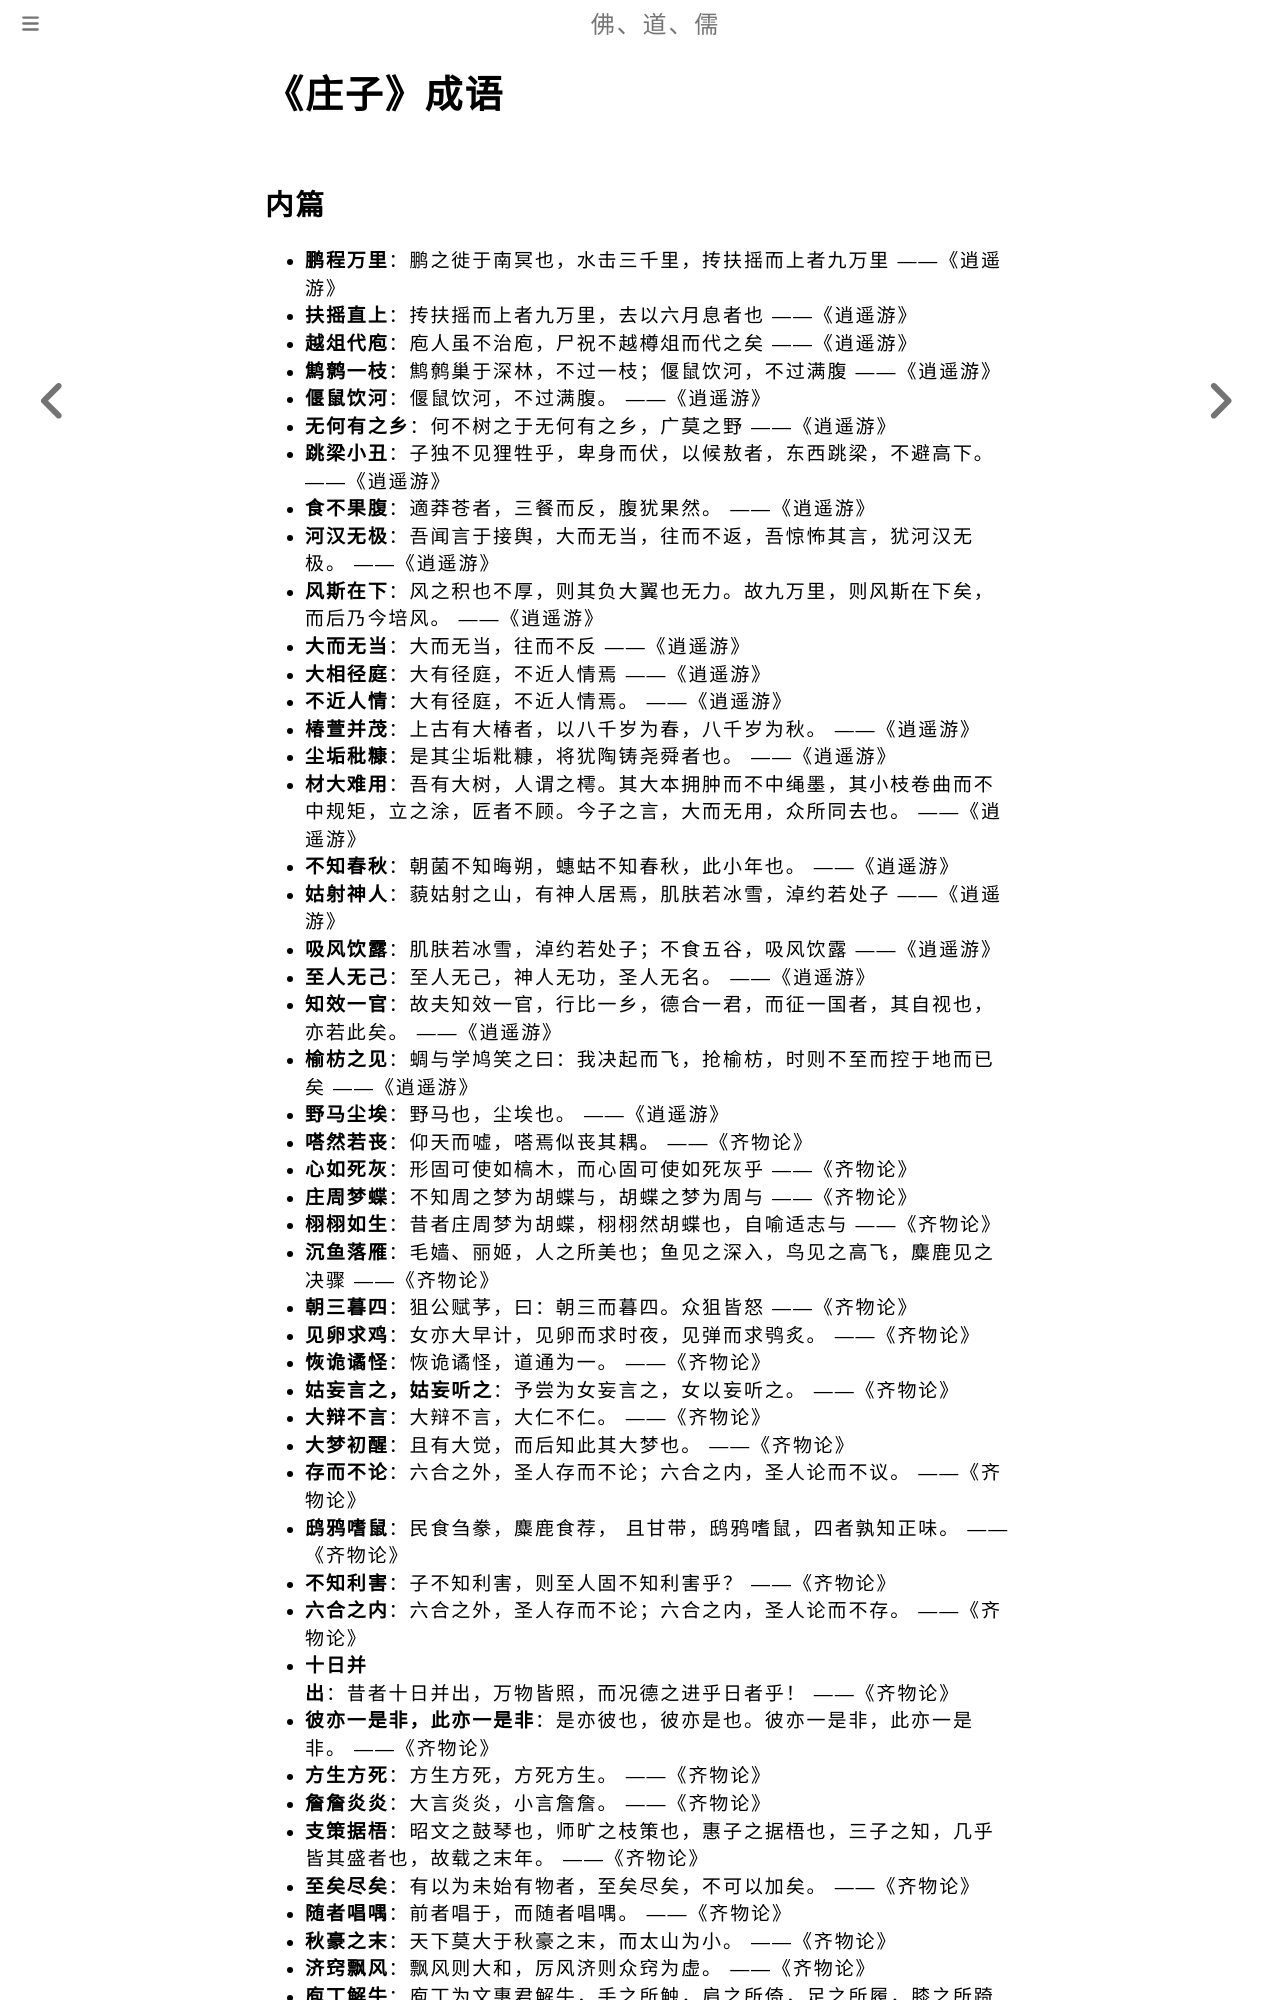

repository: fodaoru/fodaoru.github.io · page: Dao/ZhuangZi/ChengYu.html · generator: mdbook

# 《庄子》成语

## 内篇
- **鹏程万里**：鹏之徙于南冥也，水击三千里，抟扶摇而上者九万里 ——《逍遥游》
- **扶摇直上**：抟扶摇而上者九万里，去以六月息者也 ——《逍遥游》
- **越俎代庖**：庖人虽不治庖，尸祝不越樽俎而代之矣 ——《逍遥游》
- **鹪鹩一枝**：鹪鹩巢于深林，不过一枝；偃鼠饮河，不过满腹 ——《逍遥游》
- **偃鼠饮河**：偃鼠饮河，不过满腹。 ——《逍遥游》
- **无何有之乡**：何不树之于无何有之乡，广莫之野 ——《逍遥游》
- **跳梁小丑**：子独不见狸牲乎，卑身而伏，以候敖者，东西跳梁，不避高下。 ——《逍遥游》
- **食不果腹**：適莽苍者，三餐而反，腹犹果然。 ——《逍遥游》
- **河汉无极**：吾闻言于接舆，大而无当，往而不返，吾惊怖其言，犹河汉无极。 ——《逍遥游》
- **风斯在下**：风之积也不厚，则其负大翼也无力。故九万里，则风斯在下矣，而后乃今培风。 ——《逍遥游》
- **大而无当**：大而无当，往而不反 ——《逍遥游》
- **大相径庭**：大有径庭，不近人情焉 ——《逍遥游》
- **不近人情**：大有径庭，不近人情焉。 ——《逍遥游》
- **椿萱并茂**：上古有大椿者，以八千岁为春，八千岁为秋。 ——《逍遥游》
- **尘垢秕糠**：是其尘垢粃糠，将犹陶铸尧舜者也。 ——《逍遥游》
- **材大难用**：吾有大树，人谓之樗。其大本拥肿而不中绳墨，其小枝卷曲而不中规矩，立之涂，匠者不顾。今子之言，大而无用，众所同去也。 ——《逍遥游》
- **不知春秋**：朝菌不知晦朔，蟪蛄不知春秋，此小年也。 ——《逍遥游》
- **姑射神人**：藐姑射之山，有神人居焉，肌肤若冰雪，淖约若处子 ——《逍遥游》
- **吸风饮露**：肌肤若冰雪，淖约若处子；不食五谷，吸风饮露 ——《逍遥游》
- **至人无己**：至人无己，神人无功，圣人无名。 ——《逍遥游》
- **知效一官**：故夫知效一官，行比一乡，德合一君，而征一国者，其自视也，亦若此矣。 ——《逍遥游》
- **榆枋之见**：蜩与学鸠笑之曰：我决起而飞，抢榆枋，时则不至而控于地而已矣 ——《逍遥游》
- **野马尘埃**：野马也，尘埃也。 ——《逍遥游》
- **嗒然若丧**：仰天而嘘，嗒焉似丧其耦。 ——《齐物论》
- **心如死灰**：形固可使如槁木，而心固可使如死灰乎 ——《齐物论》
- **庄周梦蝶**：不知周之梦为胡蝶与，胡蝶之梦为周与 ——《齐物论》
- **栩栩如生**：昔者庄周梦为胡蝶，栩栩然胡蝶也，自喻适志与 ——《齐物论》
- **沉鱼落雁**：毛嫱、丽姬，人之所美也；鱼见之深入，鸟见之高飞，麋鹿见之决骤 ——《齐物论》
- **朝三暮四**：狙公赋芧，曰：朝三而暮四。众狙皆怒 ——《齐物论》
- **见卵求鸡**：女亦大早计，见卵而求时夜，见弹而求鸮炙。 ——《齐物论》
- **恢诡谲怪**：恢诡谲怪，道通为一。 ——《齐物论》
- **姑妄言之，姑妄听之**：予尝为女妄言之，女以妄听之。 ——《齐物论》
- **大辩不言**：大辩不言，大仁不仁。 ——《齐物论》
- **大梦初醒**：且有大觉，而后知此其大梦也。 ——《齐物论》
- **存而不论**：六合之外，圣人存而不论；六合之内，圣人论而不议。 ——《齐物论》
- **鸱鸦嗜鼠**：民食刍豢，麋鹿食荐， 且甘带，鸱鸦嗜鼠，四者孰知正味。 ——《齐物论》
- **不知利害**：子不知利害，则至人固不知利害乎？ ——《齐物论》
- **六合之内**：六合之外，圣人存而不论；六合之内，圣人论而不存。 ——《齐物论》
- **十日并出**：昔者十日并出，万物皆照，而况德之进乎日者乎！ ——《齐物论》
- **彼亦一是非，此亦一是非**：是亦彼也，彼亦是也。彼亦一是非，此亦一是非。 ——《齐物论》
- **方生方死**：方生方死，方死方生。 ——《齐物论》
- **詹詹炎炎**：大言炎炎，小言詹詹。 ——《齐物论》
- **支策据梧**：昭文之鼓琴也，师旷之枝策也，惠子之据梧也，三子之知，几乎皆其盛者也，故载之末年。 ——《齐物论》
- **至矣尽矣**：有以为未始有物者，至矣尽矣，不可以加矣。 ——《齐物论》
- **随者唱喁**：前者唱于，而随者唱喁。 ——《齐物论》
- **秋豪之末**：天下莫大于秋豪之末，而太山为小。 ——《齐物论》
- **济窍飘风**：飘风则大和，厉风济则众窍为虚。 ——《齐物论》
- **庖丁解牛**：庖丁为文惠君解牛，手之所触，肩之所倚，足之所履，膝之所踦 ——《养生主》
- **目无全牛**：始臣之解牛之时，所见无非全牛者也。三年之后，未尝见全牛也 ——《养生主》
- **游刃有余**：以无厚入有间，恢恢乎其于游刃必有余地矣 ——《养生主》
- **踌躇满志**：提刀而立，为之四
